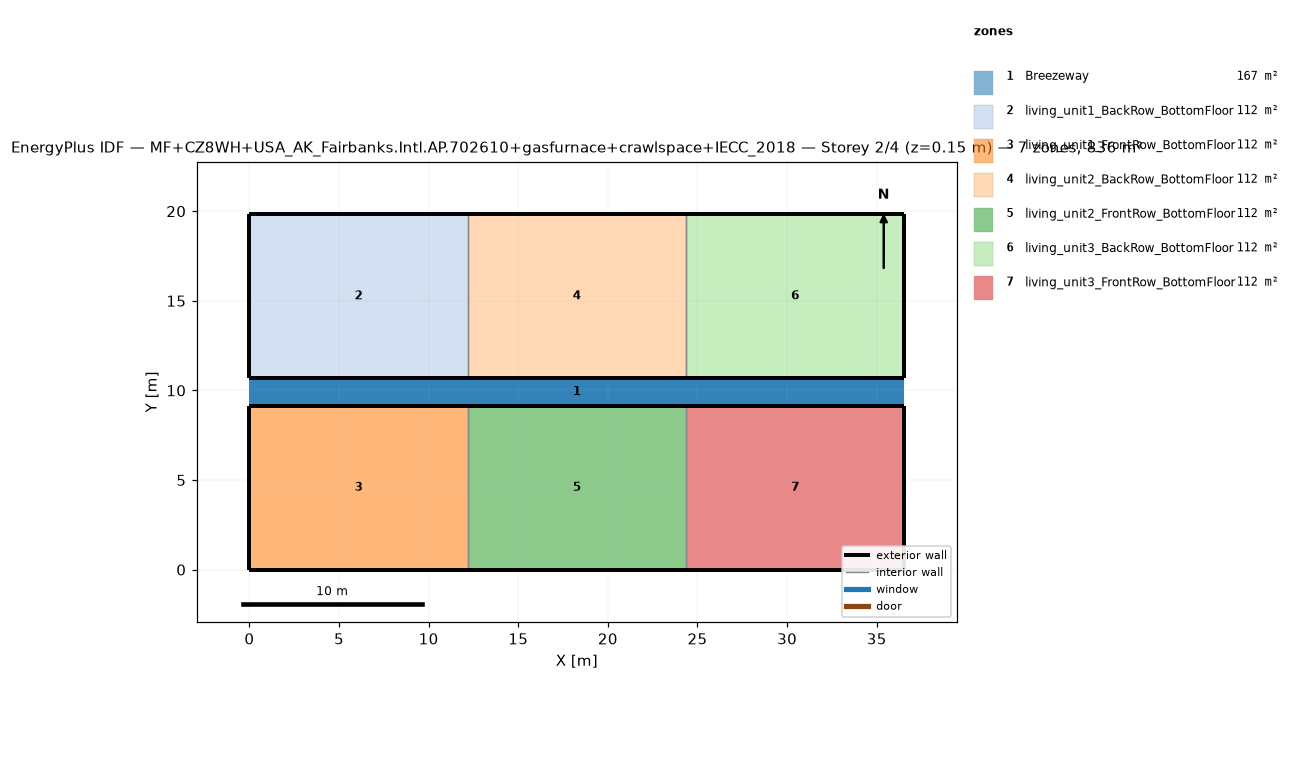
=== STOREY PLAN SPEC (per zone: floor XY polygon, exterior-wall plan segments, windows/doors) ===
zone 1: Breezeway  (167.0 m²)
  floor: (36.54, 9.16) (0.00, 9.16) (0.00, 10.68) (36.54, 10.68)
  floor: (36.54, 9.16) (0.00, 9.16) (0.00, 10.68) (36.54, 10.68)
  floor: (36.54, 9.16) (0.00, 9.16) (0.00, 10.68) (36.54, 10.68)
zone 2: living_unit1_BackRow_BottomFloor  (111.5 m²)
  floor: (12.18, 10.68) (0.00, 10.68) (0.00, 19.84) (12.18, 19.84)
  exterior wall: (0.00, 10.68) – (12.18, 10.68)  [12.2 m]
  exterior wall: (12.18, 19.84) – (0.00, 19.84)  [12.2 m]
  exterior wall: (0.00, 19.84) – (0.00, 10.68)  [9.2 m]
  interior walls: 1
zone 3: living_unit1_FrontRow_BottomFloor  (111.5 m²)
  floor: (12.18, 0.00) (0.00, 0.00) (0.00, 9.16) (12.18, 9.16)
  exterior wall: (0.00, 0.00) – (12.18, 0.00)  [12.2 m]
  exterior wall: (12.18, 9.16) – (0.00, 9.16)  [12.2 m]
  exterior wall: (0.00, 9.16) – (0.00, 0.00)  [9.2 m]
  interior walls: 1
zone 4: living_unit2_BackRow_BottomFloor  (111.5 m²)
  floor: (24.36, 10.68) (12.18, 10.68) (12.18, 19.84) (24.36, 19.84)
  exterior wall: (12.18, 10.68) – (24.36, 10.68)  [12.2 m]
  exterior wall: (24.36, 19.84) – (12.18, 19.84)  [12.2 m]
  interior walls: 2
zone 5: living_unit2_FrontRow_BottomFloor  (111.5 m²)
  floor: (24.36, 0.00) (12.18, 0.00) (12.18, 9.16) (24.36, 9.16)
  exterior wall: (12.18, 0.00) – (24.36, 0.00)  [12.2 m]
  exterior wall: (24.36, 9.16) – (12.18, 9.16)  [12.2 m]
  interior walls: 2
zone 6: living_unit3_BackRow_BottomFloor  (111.5 m²)
  floor: (36.54, 10.68) (24.36, 10.68) (24.36, 19.84) (36.54, 19.84)
  exterior wall: (24.36, 10.68) – (36.54, 10.68)  [12.2 m]
  exterior wall: (36.54, 10.68) – (36.54, 19.84)  [9.2 m]
  exterior wall: (36.54, 19.84) – (24.36, 19.84)  [12.2 m]
  interior walls: 1
zone 7: living_unit3_FrontRow_BottomFloor  (111.5 m²)
  floor: (36.54, 0.00) (24.36, 0.00) (24.36, 9.16) (36.54, 9.16)
  exterior wall: (24.36, 0.00) – (36.54, 0.00)  [12.2 m]
  exterior wall: (36.54, 0.00) – (36.54, 9.16)  [9.2 m]
  exterior wall: (36.54, 9.16) – (24.36, 9.16)  [12.2 m]
  interior walls: 1

=== DERIVED (storey summary) ===
Building: MF+CZ8WH+USA_AK_Fairbanks.Intl.AP.702610+gasfurnace+crawlspace+IECC_2018
Storey: 2 of 4  (floor level z = 0.15 m)
Storey gross floor area: 836.2 m²
Zones on this storey: 7
  - Breezeway: floor 167.0 m²
  - living_unit1_BackRow_BottomFloor: floor 111.5 m²; exterior wall 33.5 m (86.9 m²); WWR 0.0%
  - living_unit1_FrontRow_BottomFloor: floor 111.5 m²; exterior wall 33.5 m (86.9 m²); WWR 0.0%
  - living_unit2_BackRow_BottomFloor: floor 111.5 m²; exterior wall 24.4 m (63.1 m²); WWR 0.0%
  - living_unit2_FrontRow_BottomFloor: floor 111.5 m²; exterior wall 24.4 m (63.1 m²); WWR 0.0%
  - living_unit3_BackRow_BottomFloor: floor 111.5 m²; exterior wall 33.5 m (86.9 m²); WWR 0.0%
  - living_unit3_FrontRow_BottomFloor: floor 111.5 m²; exterior wall 33.5 m (86.9 m²); WWR 0.0%
Zone adjacency (shared interzone walls):
  - living_unit1_BackRow_BottomFloor ↔ living_unit2_BackRow_BottomFloor
  - living_unit1_FrontRow_BottomFloor ↔ living_unit2_FrontRow_BottomFloor
  - living_unit2_BackRow_BottomFloor ↔ living_unit3_BackRow_BottomFloor
  - living_unit2_FrontRow_BottomFloor ↔ living_unit3_FrontRow_BottomFloor